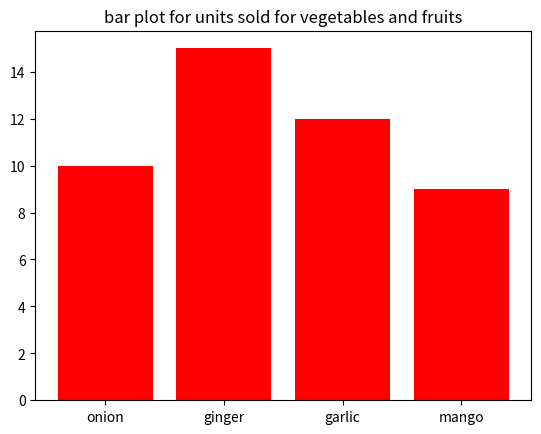

Write Python code to recreate this figure.
import matplotlib.pyplot as plt
names = ['onion','ginger','garlic','mango']
no_sold = [10,15,12,9]

plt.bar(names,no_sold, color='red')
plt.title("bar plot for units sold for vegetables and fruits")
plt.show()